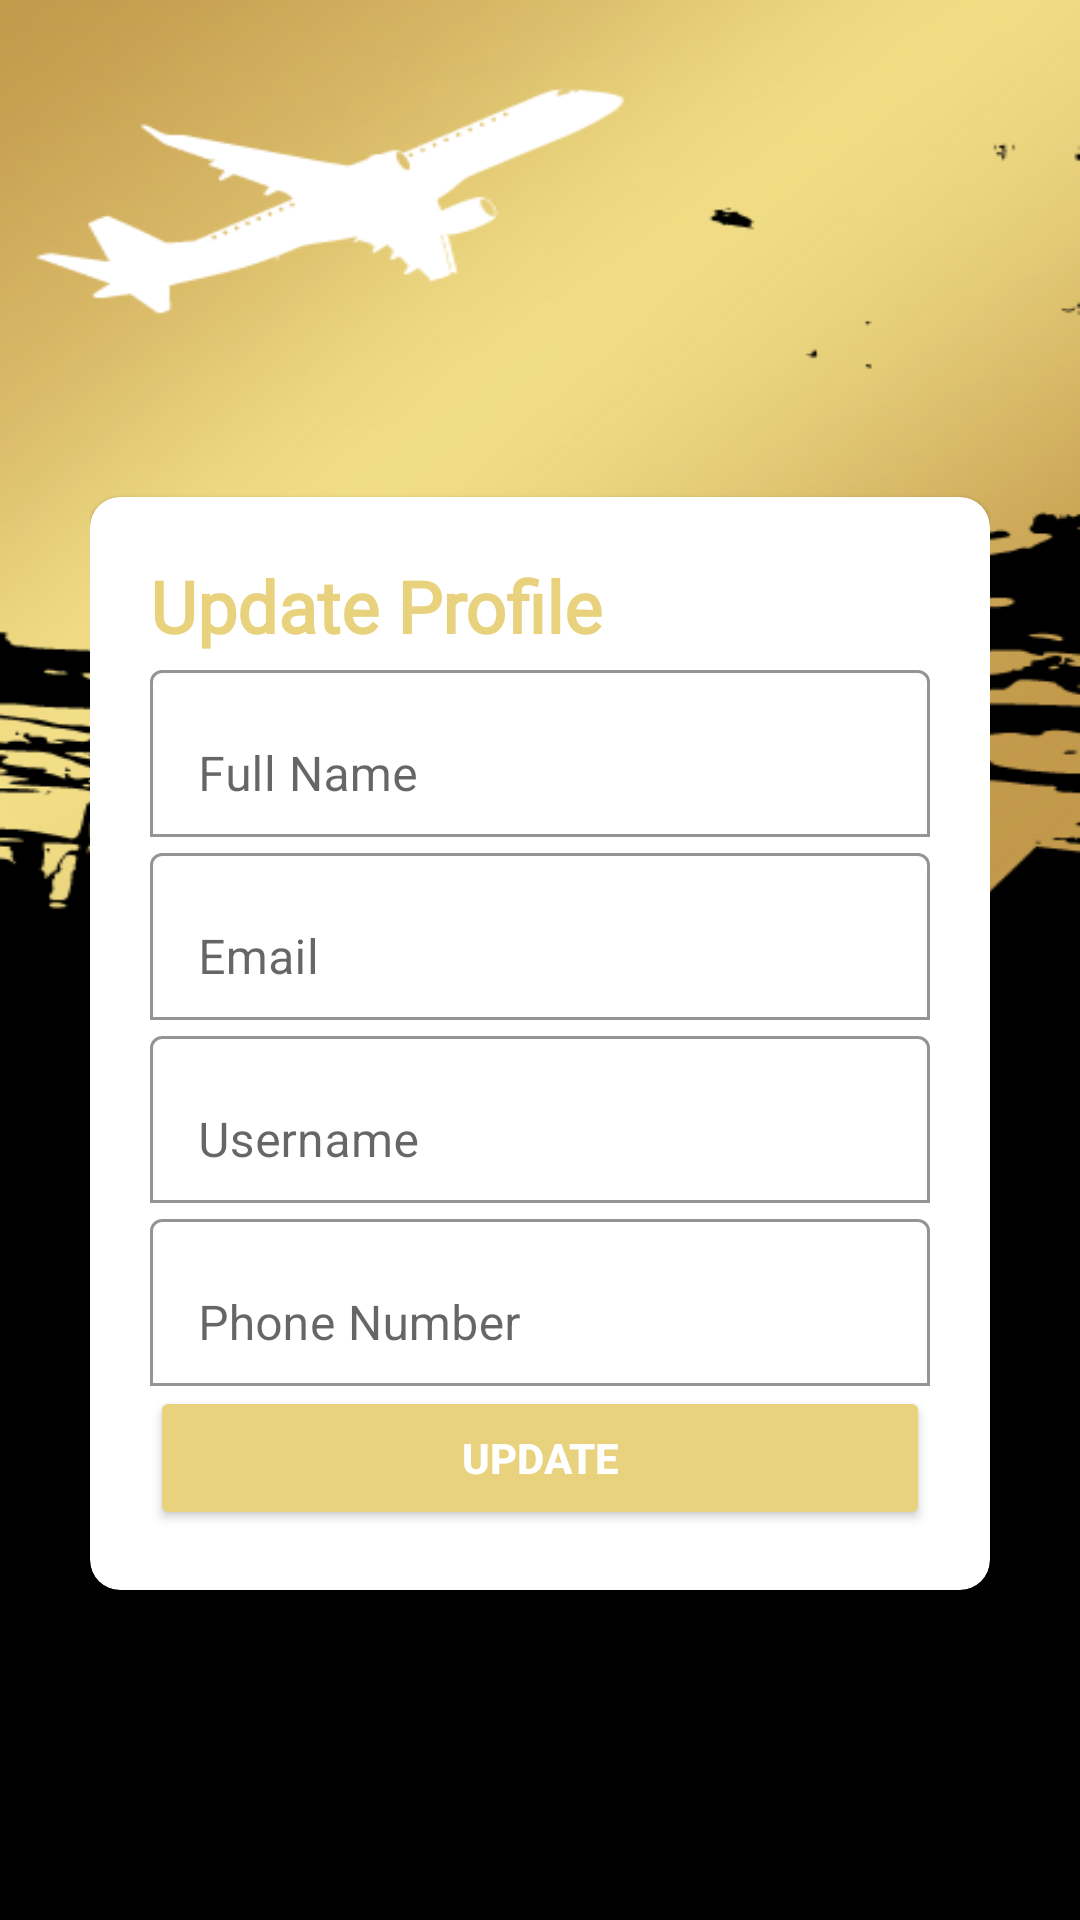

Layout XML and referenced resources for this Android screen:
<!-- AndroidManifest.xml: application theme Theme.FLYTIX -->
<!-- res/layout/fragment_profile.xml -->
<?xml version="1.0" encoding="utf-8"?>
<RelativeLayout xmlns:android="http://schemas.android.com/apk/res/android"
    xmlns:app="http://schemas.android.com/apk/res-auto"
    xmlns:tools="http://schemas.android.com/tools"
    android:layout_width="match_parent"
    android:layout_height="match_parent"
    android:background="@drawable/bg"
    android:padding="30dp"
    tools:context=".view.akun.Profile">

    <com.google.android.material.card.MaterialCardView
        android:layout_width="match_parent"
        android:layout_height="wrap_content"
        android:layout_alignParentBottom="true"
        android:layout_marginBottom="80dp"
        app:cardBackgroundColor="@color/white"
        app:cardCornerRadius="10dp">

        <RelativeLayout
            android:layout_width="match_parent"
            android:layout_height="wrap_content"
            android:padding="20dp">

            <TextView
                android:id="@+id/tv_judulUpdateProfile"
                style="@style/textheading24bold"
                android:layout_width="wrap_content"
                android:layout_height="wrap_content"
                android:fontFamily="@font/gothambold"
                android:text="Update Profile"
                android:textColor="@color/emas"
                app:boxStrokeColor="@color/black" />

            <ImageView
                android:id="@+id/fotoProfileBaru"
                android:layout_width="wrap_content"
                android:layout_height="wrap_content"
                android:layout_below="@id/tv_judulUpdateProfile"
                android:layout_centerHorizontal="true"
                tools:src="@tools:sample/avatars" />

            <com.google.android.material.textfield.TextInputLayout
                android:id="@+id/frame_fullnamebaru"
                android:layout_width="match_parent"
                android:layout_height="wrap_content"
                android:layout_below="@id/fotoProfileBaru"
                android:hint="Full Name"
                app:boxBackgroundColor="@color/white"
                app:boxBackgroundMode="outline"
                app:boxStrokeColor="@color/black">

                <com.google.android.material.textfield.TextInputEditText
                    android:id="@+id/et_fullNameBaru"
                    android:layout_width="match_parent"
                    android:layout_height="wrap_content"
                    android:textColor="@color/black"
                    tools:ignore="TextContrastCheck,VisualLintTextFieldSize" />

            </com.google.android.material.textfield.TextInputLayout>

            <com.google.android.material.textfield.TextInputLayout
                android:id="@+id/frame_emailbaru"
                android:layout_below="@id/frame_fullnamebaru"
                android:hint="Email"
                android:layout_width="match_parent"
                android:layout_height="wrap_content"
                app:boxBackgroundColor="@color/white"
                app:boxBackgroundMode="outline"
                app:boxStrokeColor="@color/black">

                <com.google.android.material.textfield.TextInputEditText
                    android:id="@+id/et_emailBaru"
                    android:layout_width="match_parent"
                    android:layout_height="wrap_content"
                    android:textColor="@color/black"
                    tools:ignore="TextContrastCheck,VisualLintTextFieldSize" />

            </com.google.android.material.textfield.TextInputLayout>

            <com.google.android.material.textfield.TextInputLayout
                android:id="@+id/frame_usernamebaru"
                android:layout_below="@id/frame_emailbaru"
                android:hint="Username"
                android:layout_width="match_parent"
                android:layout_height="wrap_content"
                app:boxBackgroundColor="@color/white"
                app:boxBackgroundMode="outline"
                app:boxStrokeColor="@color/black">

                <com.google.android.material.textfield.TextInputEditText
                    android:id="@+id/et_usernameBaru"
                    android:layout_width="match_parent"
                    android:layout_height="wrap_content"
                    android:textColor="@color/black"
                    tools:ignore="TextContrastCheck,VisualLintTextFieldSize" />

            </com.google.android.material.textfield.TextInputLayout>

            <com.google.android.material.textfield.TextInputLayout
                android:id="@+id/frame_nomorteleponbaru"
                android:layout_below="@id/frame_usernamebaru"
                android:hint="Phone Number"
                android:layout_width="match_parent"
                android:layout_height="wrap_content"
                app:boxBackgroundColor="@color/white"
                app:boxBackgroundMode="outline"
                app:boxStrokeColor="@color/black">

                <com.google.android.material.textfield.TextInputEditText
                    android:id="@+id/et_nomorTeleponBaru"
                    android:layout_width="match_parent"
                    android:layout_height="wrap_content"
                    android:textColor="@color/black"
                    tools:ignore="TextContrastCheck,VisualLintTextFieldSize"  />

            </com.google.android.material.textfield.TextInputLayout>

            <Button
                android:id="@+id/btnGantiProfile"
                style="@style/btngold"
                android:layout_width="match_parent"
                android:layout_height="wrap_content"
                android:layout_below="@id/frame_nomorteleponbaru"
                android:text="Update"
                android:textColor="@color/white" />

        </RelativeLayout>
    </com.google.android.material.card.MaterialCardView>


</RelativeLayout>
<!-- resources referenced by this layout -->
<resources>
  <color name="black">#000000</color>
  <color name="emas" tools:ignore="UnusedResources">#E9D27D</color>
  <color name="white">#FFFFFFFF</color>
  <!-- drawable bg: png bitmap (drawable, 127888 bytes) -->
  <style name="btngold">
          <item name="android:backgroundTint">@color/emas</item>
          <item name="android:textColor">@color/black</item>
          <item name="android:textStyle">bold</item>
          <item name="android:textSize">14sp</item>
  
      </style>
  <style name="textheading24bold">
          <item name="android:textColor">@color/white</item>
          <item name="android:textSize">24sp</item>
          <item name="android:fontFamily">@font/poppin</item>
          <item name="android:textStyle">bold</item>
      </style>
  <style name="Theme.FLYTIX" parent="Theme.MaterialComponents.DayNight.DarkActionBar">
          
          <item name="colorPrimary">@color/purple_500</item>
          <item name="colorPrimaryVariant">@color/purple_700</item>
          <item name="colorOnPrimary">@color/white</item>
          
          <item name="colorSecondary">@color/teal_200</item>
          <item name="colorSecondaryVariant">@color/teal_700</item>
          <item name="colorOnSecondary">@color/black</item>
          
          <item name="android:statusBarColor">?attr/colorPrimaryVariant</item>
          
      </style>
  <color name="purple_500">#FF6200EE</color>
  <color name="purple_700">#FF3700B3</color>
  <color name="teal_200">#FF03DAC5</color>
  <color name="teal_700">#FF018786</color>
</resources>
